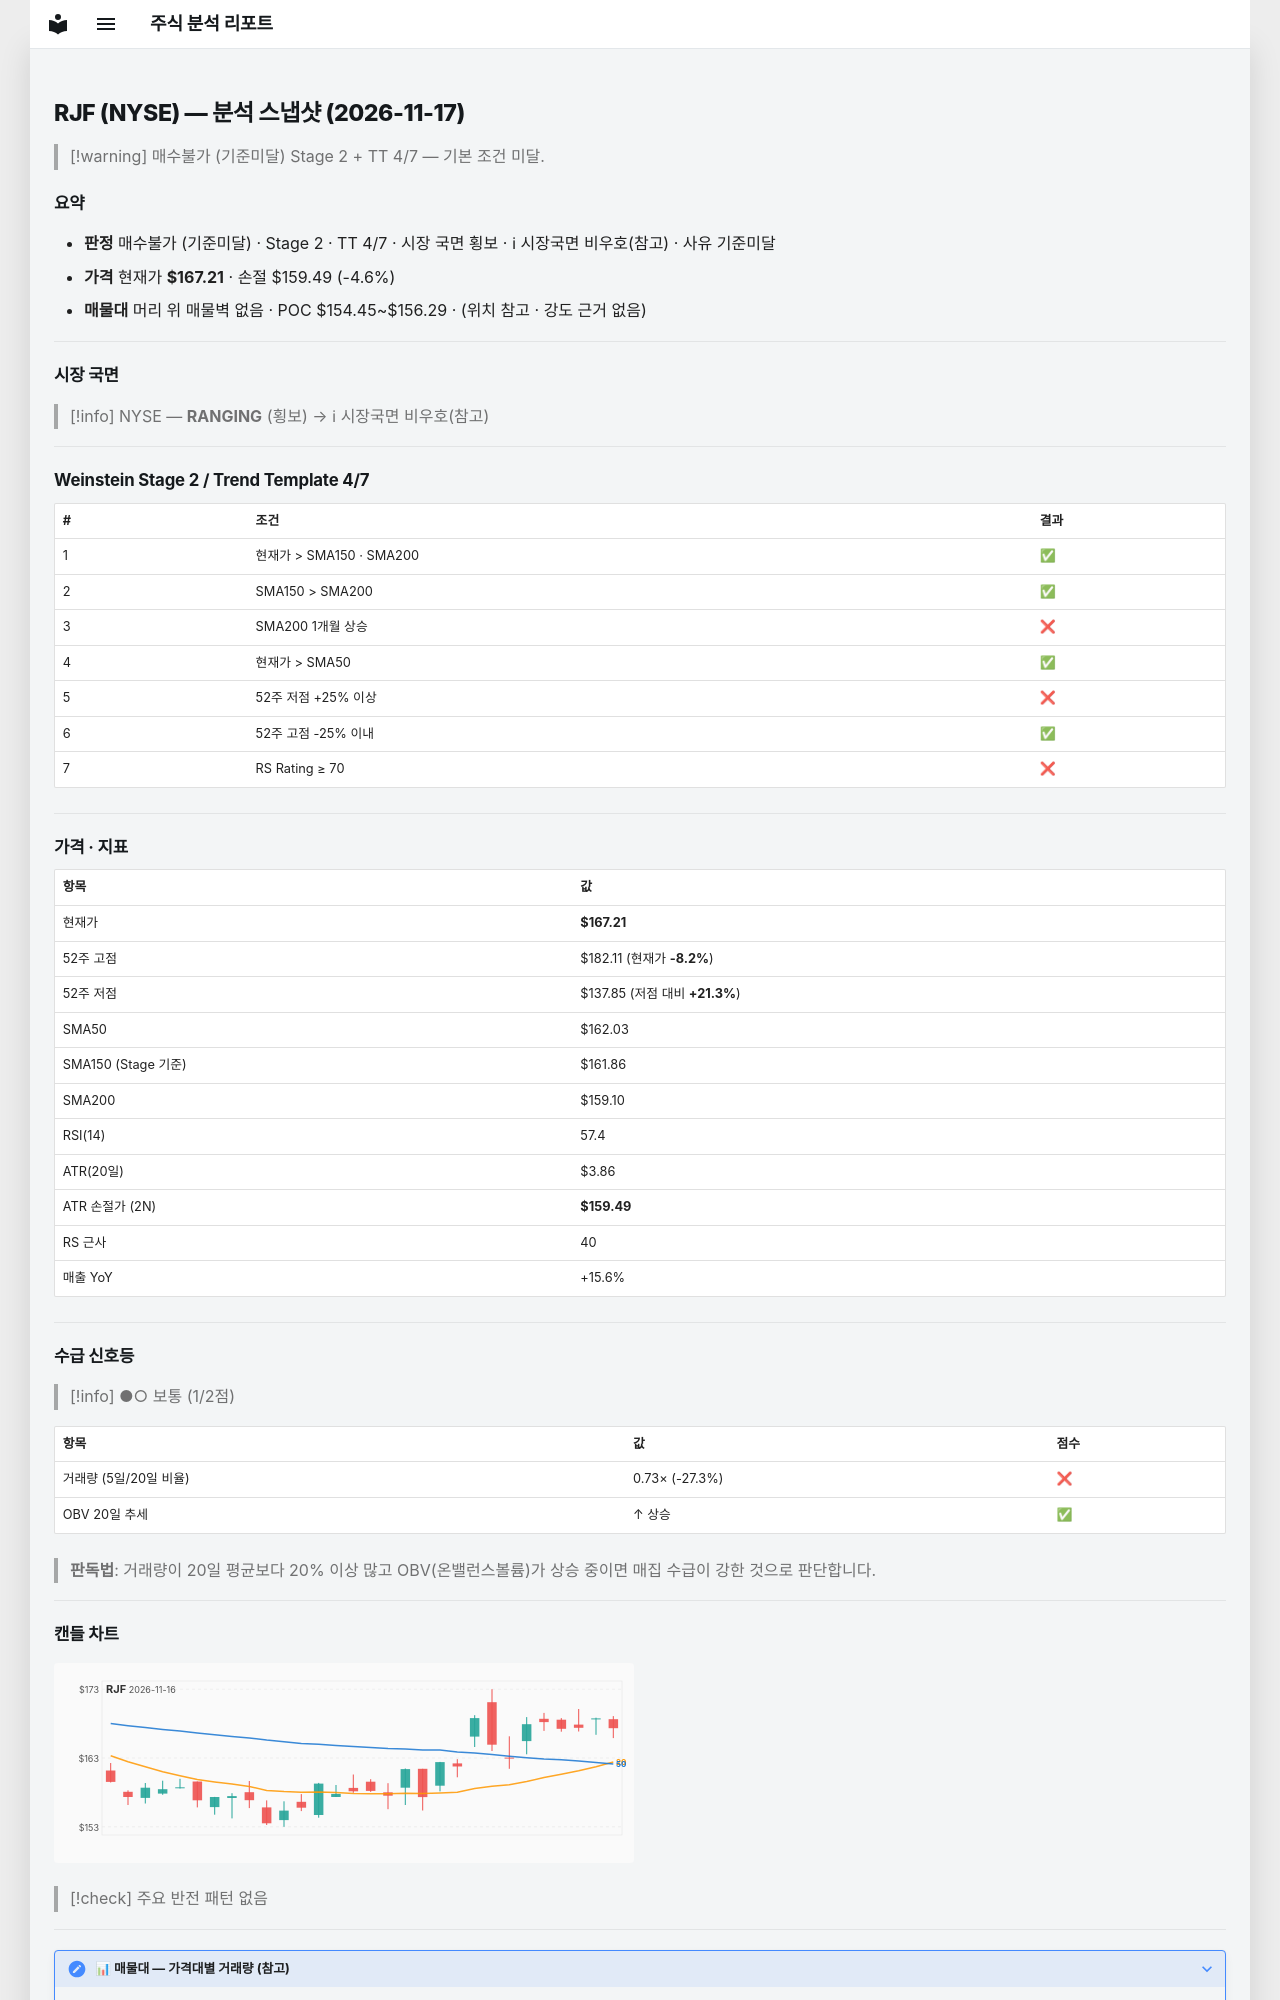

repository: soloandco/stock-reports · page: snapshots/RJF-2026-11-17/index.html · generator: mkdocs

---
type: analysis-snapshot
title: RJF 분석 스냅샷
ticker: RJF
market: NYSE
created: 2026-11-17
updated: 2026-11-17
bar-date: 2026-11-16
verdict: 매수불가
verdict-reason: 기준미달
real-rr: 1.93
sma50-gap-pct: 3.2
weekly-position: 저항대아래
weekly-overhead-price: 182.11
weekly-overhead-pct: 8.9
stage: 2
trend-template-score: 4
tt-max: 7
ma-set: sma-50-150-200
price: 167.2100067138672
stop-price: 159.49097723223616
market-regime: RANGING
supply-demand-score: 1/2
supply-demand-label: 보통
status: tracking
tags:
  - stock-agent
  - watchlist
  - RJF
  - analysis
related:
  - "[[analysis-template]]"
---

# RJF (NYSE) — 분석 스냅샷 (2026-11-17)

> [!warning] 매수불가 (기준미달)
> Stage 2 + TT 4/7 — 기본 조건 미달.

## 요약

- **판정** 매수불가 (기준미달) · Stage 2 · TT 4/7 · 시장 국면 횡보 · ℹ 시장국면 비우호(참고) · 사유 기준미달
- **가격** 현재가 **$167.21** · 손절 $159.49 (-4.6%)
- **매물대** 머리 위 매물벽 없음 · POC $154.45~$156.29 · (위치 참고 · 강도 근거 없음)

---

## 시장 국면

> [!info] NYSE — **RANGING** (횡보) → ℹ 시장국면 비우호(참고)

---

## Weinstein Stage 2 / Trend Template 4/7

| # | 조건 | 결과 |
|---|------|------|
| 1 | 현재가 > SMA150 · SMA200 | ✅ |
| 2 | SMA150 > SMA200 | ✅ |
| 3 | SMA200 1개월 상승 | ❌ |
| 4 | 현재가 > SMA50 | ✅ |
| 5 | 52주 저점 +25% 이상 | ❌ |
| 6 | 52주 고점 -25% 이내 | ✅ |
| 7 | RS Rating ≥ 70 | ❌ |

---

## 가격 · 지표

| 항목 | 값 |
|------|---|
| 현재가 | **$167.21** |
| 52주 고점 | $182.11 (현재가 **-8.2%**) |
| 52주 저점 | $137.85 (저점 대비 **+21.3%**) |
| SMA50 | $162.03 |
| SMA150 (Stage 기준) | $161.86 |
| SMA200 | $159.10 |
| RSI(14) | 57.4 |
| ATR(20일) | $3.86 |
| ATR 손절가 (2N) | **$159.49** |
| RS 근사 | 40 |
| 매출 YoY | +15.6% |

---
## 수급 신호등

> [!info] ●○ 보통 (1/2점)

| 항목 | 값 | 점수 |
|------|------|------|
| 거래량 (5일/20일 비율) | 0.73× (-27.3%) | ❌ |
| OBV 20일 추세 | ↑ 상승 | ✅ |

> **판독법**: 거래량이 20일 평균보다 20% 이상 많고 OBV(온밸런스볼륨)가 상승 중이면 매집 수급이 강한 것으로 판단합니다.

---
